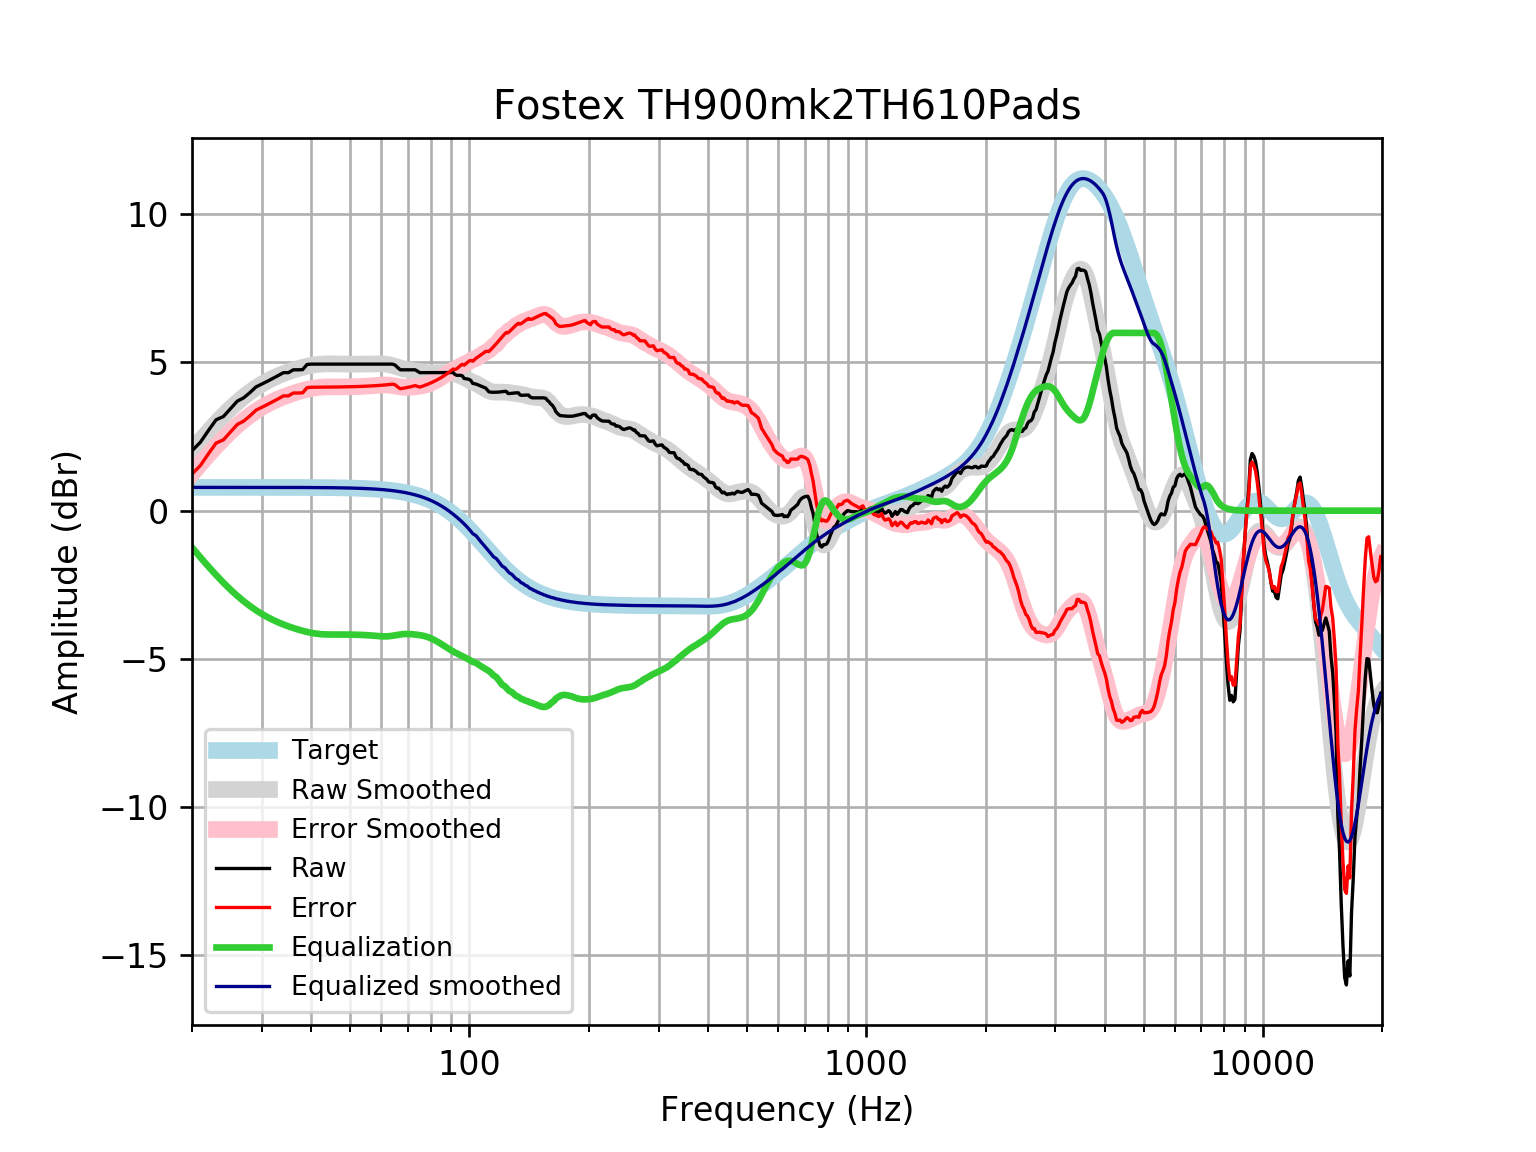

The data file committed next to this chart (first rows):
frequency, raw, error, smoothed, error_smoothed, equalization, equalized_raw, equalized_smoothed, target
20, 2.021, 1.235, 2.027, 1.241, -1.241, 0.7801, 0.7859, 0.7859
21, 2.31, 1.524, 2.362, 1.576, -1.576, 0.734, 0.7859, 0.7859
22, 2.705, 1.92, 2.672, 1.886, -1.886, 0.8193, 0.7859, 0.7858
23, 3.067, 2.281, 2.957, 2.171, -2.171, 0.896, 0.7858, 0.7858
24, 3.176, 2.39, 3.216, 2.43, -2.43, 0.7457, 0.7858, 0.7858
25, 3.442, 2.656, 3.45, 2.664, -2.664, 0.7779, 0.7857, 0.7857
26, 3.694, 2.908, 3.658, 2.872, -2.872, 0.8214, 0.7857, 0.7857
27, 3.809, 3.024, 3.842, 3.057, -3.057, 0.7524, 0.7856, 0.7856
28, 3.986, 3.2, 4.005, 3.219, -3.219, 0.7669, 0.7855, 0.7855
29, 4.176, 3.391, 4.147, 3.361, -3.361, 0.8149, 0.7854, 0.7854
30, 4.272, 3.487, 4.271, 3.485, -3.485, 0.7869, 0.7852, 0.7852
31, 4.369, 3.584, 4.378, 3.593, -3.593, 0.7752, 0.785, 0.785
32, 4.465, 3.68, 4.472, 3.687, -3.687, 0.7776, 0.7848, 0.7848
33, 4.561, 3.776, 4.553, 3.769, -3.769, 0.7922, 0.7846, 0.7846
34, 4.657, 3.873, 4.624, 3.84, -3.84, 0.8169, 0.7843, 0.7843
35, 4.657, 3.873, 4.687, 3.903, -3.903, 0.7537, 0.7839, 0.7839
36, 4.753, 3.97, 4.743, 3.96, -3.96, 0.7936, 0.7835, 0.7835
37, 4.753, 3.97, 4.793, 4.01, -4.01, 0.7434, 0.783, 0.783
38, 4.758, 3.976, 4.836, 4.054, -4.054, 0.7044, 0.7824, 0.7824
39, 4.934, 4.152, 4.874, 4.092, -4.092, 0.8419, 0.7818, 0.7818
40, 4.945, 4.164, 4.904, 4.123, -4.123, 0.8222, 0.781, 0.781
41, 4.945, 4.165, 4.927, 4.147, -4.147, 0.7984, 0.7801, 0.7801
42, 4.945, 4.166, 4.943, 4.164, -4.164, 0.7818, 0.7791, 0.7791
43, 4.945, 4.168, 4.952, 4.174, -4.174, 0.7718, 0.778, 0.7779
44, 4.945, 4.169, 4.955, 4.179, -4.179, 0.767, 0.7766, 0.7766
45, 4.945, 4.17, 4.955, 4.18, -4.18, 0.7657, 0.7752, 0.7751
46, 4.945, 4.172, 4.953, 4.179, -4.179, 0.7662, 0.7735, 0.7734
47, 4.945, 4.174, 4.95, 4.178, -4.178, 0.7672, 0.7715, 0.7715
48, 4.945, 4.176, 4.947, 4.178, -4.178, 0.7675, 0.7694, 0.7694
49, 4.945, 4.179, 4.946, 4.179, -4.179, 0.7668, 0.767, 0.767
50, 4.945, 4.181, 4.945, 4.18, -4.18, 0.765, 0.7643, 0.7642
51, 4.945, 4.184, 4.944, 4.183, -4.183, 0.7623, 0.7612, 0.7612
52, 4.945, 4.188, 4.944, 4.186, -4.186, 0.759, 0.7579, 0.7578
53, 4.945, 4.191, 4.944, 4.19, -4.19, 0.7551, 0.7541, 0.7541
54, 4.945, 4.196, 4.945, 4.195, -4.195, 0.7505, 0.7499, 0.7499
55, 4.945, 4.2, 4.946, 4.201, -4.201, 0.7449, 0.7453, 0.7453
56, 4.945, 4.205, 4.948, 4.207, -4.207, 0.738, 0.7402, 0.7401
57, 4.945, 4.211, 4.95, 4.215, -4.215, 0.73, 0.7345, 0.7345
58, 4.945, 4.217, 4.952, 4.224, -4.224, 0.7213, 0.7283, 0.7283
59, 4.945, 4.224, 4.954, 4.233, -4.233, 0.7129, 0.7215, 0.7215
60, 4.945, 4.231, 4.953, 4.239, -4.239, 0.7063, 0.714, 0.714
61, 4.945, 4.24, 4.948, 4.242, -4.242, 0.7032, 0.7058, 0.7058
62, 4.945, 4.249, 4.938, 4.241, -4.241, 0.7048, 0.6969, 0.6969
63, 4.945, 4.258, 4.921, 4.234, -4.234, 0.7117, 0.6871, 0.6871
64, 4.945, 4.269, 4.899, 4.222, -4.222, 0.7234, 0.6765, 0.6765
65, 4.913, 4.248, 4.872, 4.207, -4.207, 0.706, 0.665, 0.665
66, 4.827, 4.174, 4.844, 4.191, -4.191, 0.6351, 0.6525, 0.6525
67, 4.753, 4.114, 4.816, 4.177, -4.177, 0.5758, 0.639, 0.639
68, 4.753, 4.129, 4.791, 4.167, -4.167, 0.5862, 0.6244, 0.6244
69, 4.753, 4.144, 4.77, 4.161, -4.161, 0.5918, 0.6087, 0.6087
70, 4.753, 4.161, 4.752, 4.161, -4.161, 0.5925, 0.5918, 0.5918
71, 4.753, 4.18, 4.738, 4.164, -4.164, 0.589, 0.5736, 0.5736
72, 4.753, 4.199, 4.725, 4.171, -4.171, 0.5826, 0.5541, 0.5541
73, 4.753, 4.22, 4.712, 4.179, -4.179, 0.5742, 0.5333, 0.5333
74, 4.707, 4.196, 4.7, 4.189, -4.189, 0.5182, 0.511, 0.511
75, 4.657, 4.17, 4.688, 4.2, -4.2, 0.4567, 0.4873, 0.4873
76, 4.657, 4.195, 4.676, 4.214, -4.214, 0.4429, 0.462, 0.4621
77, 4.657, 4.222, 4.666, 4.231, -4.231, 0.4258, 0.4352, 0.4353
78, 4.657, 4.25, 4.659, 4.252, -4.252, 0.4047, 0.4068, 0.4068
79, 4.657, 4.28, 4.654, 4.278, -4.278, 0.3793, 0.3767, 0.3768
... 553 more rows
